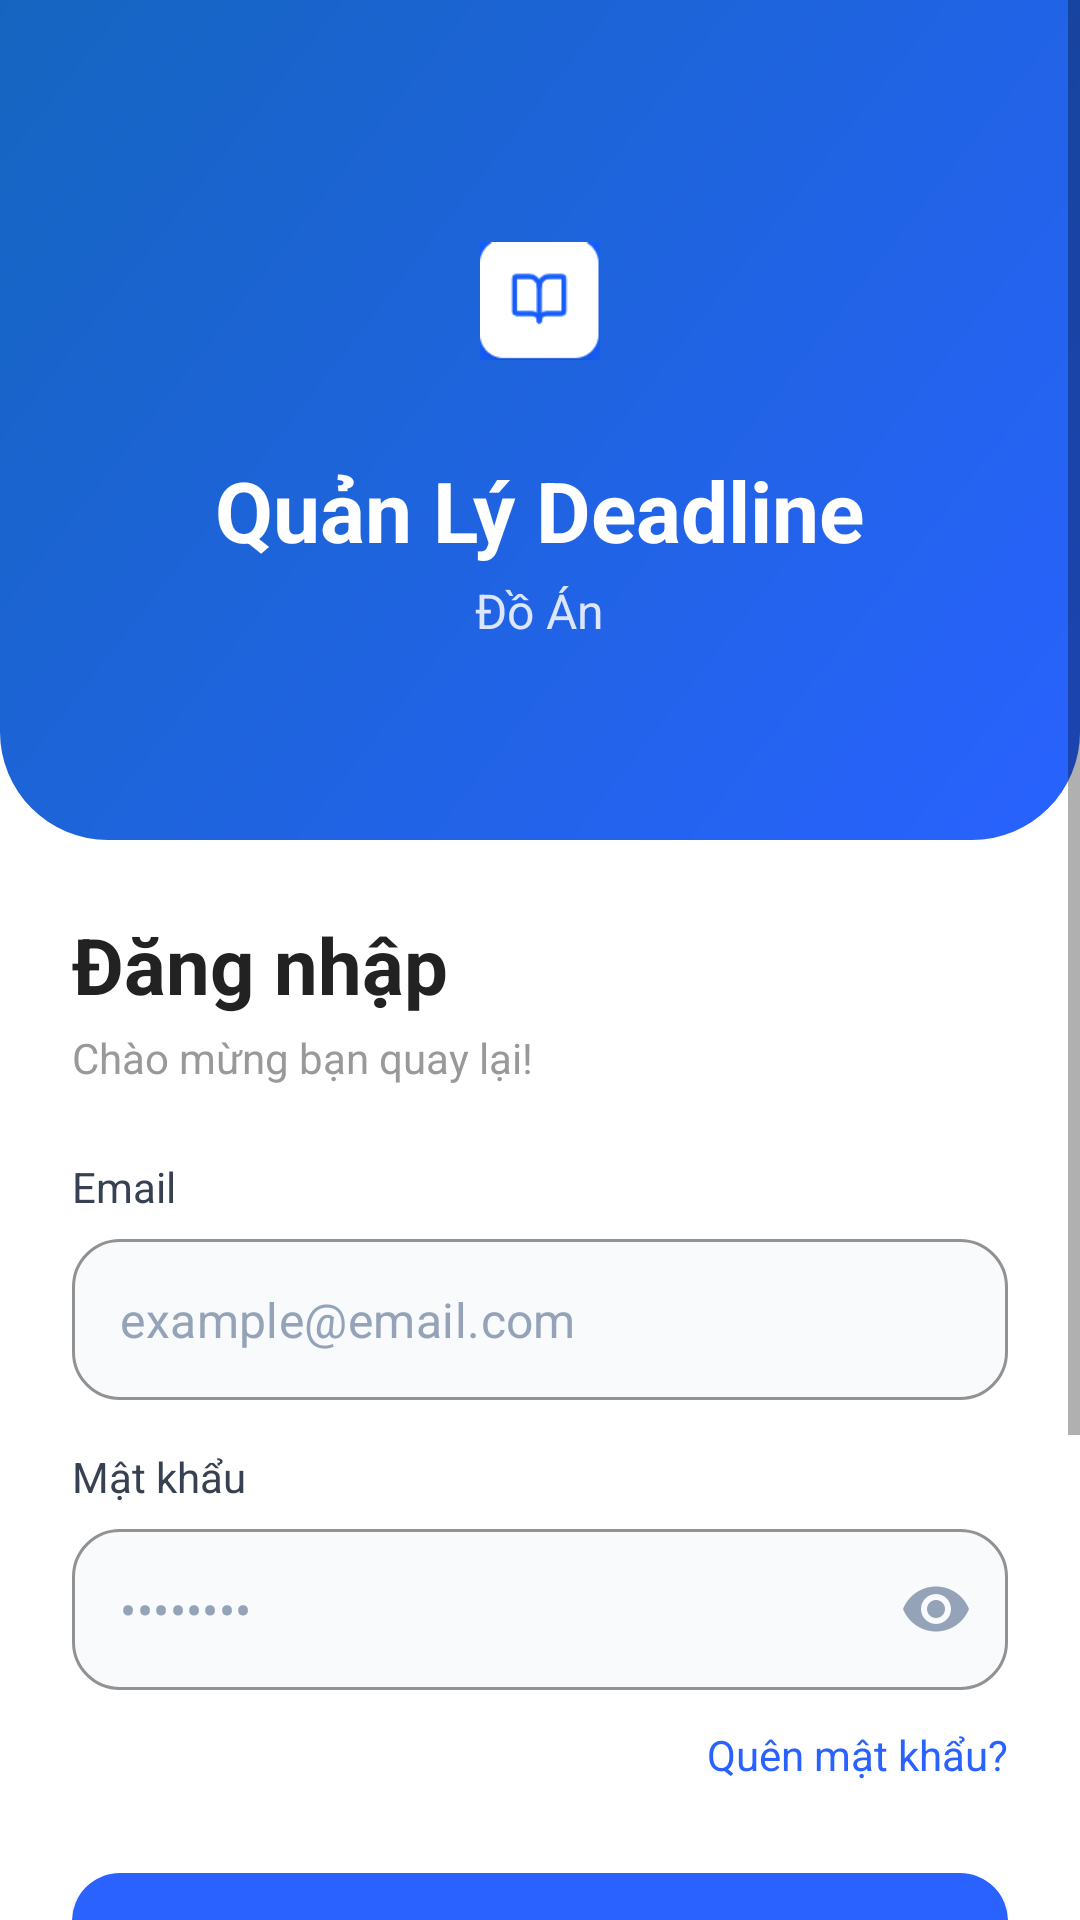

Layout XML and referenced resources for this Android screen:
<!-- AndroidManifest.xml: application theme Theme.QuanLyDeadline -->
<!-- res/layout/activity_login.xml -->
<?xml version="1.0" encoding="utf-8"?>
<ScrollView
    xmlns:android="http://schemas.android.com/apk/res/android"
    xmlns:app="http://schemas.android.com/apk/res-auto"
    xmlns:tools="http://schemas.android.com/tools"
    android:layout_width="match_parent"
    android:layout_height="match_parent"
    android:background="#FFFFFF"
    android:fillViewport="true">

    <LinearLayout
        android:layout_width="match_parent"
        android:layout_height="wrap_content"
        android:orientation="vertical">

        <LinearLayout
            android:id="@+id/headerLayout"
            android:layout_width="match_parent"
            android:layout_height="280dp"
            android:background="@drawable/bg_header"
            android:gravity="center"
            android:orientation="vertical">

            <ImageView
                android:id="@+id/imgLogo"
                android:layout_width="70dp"
                android:layout_height="70dp"
                android:padding="15dp"
                android:src="@drawable/logo" />

            <TextView
                android:layout_width="wrap_content"
                android:layout_height="wrap_content"
                android:layout_marginTop="16dp"
                android:text="Quản Lý Deadline"
                android:textColor="#FFFFFF"
                android:textSize="28sp"
                android:textStyle="bold" />

            <TextView
                android:layout_width="wrap_content"
                android:layout_height="wrap_content"
                android:layout_marginTop="4dp"
                android:text="Đồ Án"
                android:textColor="#DDE6FF"
                android:textSize="16sp" />
        </LinearLayout>

        <LinearLayout
            android:layout_width="match_parent"
            android:layout_height="wrap_content"
            android:orientation="vertical"
            android:padding="24dp">

            <TextView
                android:layout_width="wrap_content"
                android:layout_height="wrap_content"
                android:text="Đăng nhập"
                android:textSize="26sp"
                android:textStyle="bold"
                android:textColor="#222222"/>

            <TextView
                android:layout_width="wrap_content"
                android:layout_height="wrap_content"
                android:layout_marginTop="4dp"
                android:text="Chào mừng bạn quay lại!"
                android:textColor="#999999"/>

            <TextView
                android:layout_width="wrap_content"
                android:layout_height="wrap_content"
                android:layout_marginTop="24dp"
                android:text="Email"
                android:textColor="#374151"
                android:textSize="14sp" />

            <com.google.android.material.textfield.TextInputLayout
                style="@style/Widget.MaterialComponents.TextInputLayout.OutlinedBox"
                android:layout_width="match_parent"
                android:layout_height="wrap_content"
                android:layout_marginTop="8dp"
                app:hintEnabled="false"
                app:boxBackgroundColor="#F8FAFC"
                app:boxStrokeColor="#E2E8F0"
                app:boxStrokeWidth="1dp"
                app:boxStrokeWidthFocused="2dp"
                app:boxCornerRadiusTopStart="16dp"
                app:boxCornerRadiusTopEnd="16dp"
                app:boxCornerRadiusBottomStart="16dp"
                app:boxCornerRadiusBottomEnd="16dp">

                <com.google.android.material.textfield.TextInputEditText
                    android:id="@+id/edtEmail"
                    android:layout_width="match_parent"
                    android:layout_height="wrap_content"
                    android:hint="example@email.com"
                    android:textColorHint="#94A3B8"
                    android:textColor="#1E293B"
                    android:inputType="textEmailAddress"
                    android:paddingTop="16dp"
                    android:paddingBottom="16dp"/>

            </com.google.android.material.textfield.TextInputLayout>

            <TextView
                android:layout_width="wrap_content"
                android:layout_height="wrap_content"
                android:layout_marginTop="16dp"
                android:text="Mật khẩu"
                android:textColor="#374151"
                android:textSize="14sp" />

            <com.google.android.material.textfield.TextInputLayout
                style="@style/Widget.MaterialComponents.TextInputLayout.OutlinedBox"
                android:layout_width="match_parent"
                android:layout_height="wrap_content"
                android:layout_marginTop="8dp"
                app:hintEnabled="false"
                app:boxBackgroundMode="outline"
                app:boxBackgroundColor="#F8FAFC"
                app:boxStrokeColor="#E2E8F0"
                app:boxStrokeWidth="1dp"
                app:boxStrokeWidthFocused="2dp"
                app:endIconMode="password_toggle"
                app:endIconTint="#94A3B8"
                app:boxCornerRadiusTopStart="16dp"
                app:boxCornerRadiusTopEnd="16dp"
                app:boxCornerRadiusBottomStart="16dp"
                app:boxCornerRadiusBottomEnd="16dp">

                <com.google.android.material.textfield.TextInputEditText
                    android:id="@+id/edtPassword"
                    android:layout_width="match_parent"
                    android:layout_height="wrap_content"
                    android:hint="••••••••"
                    android:inputType="textPassword"
                    android:textColorHint="#94A3B8"
                    android:textColor="#1E293B"
                    android:paddingTop="16dp"
                    android:paddingBottom="16dp"/>

            </com.google.android.material.textfield.TextInputLayout>

            <TextView
                android:id="@+id/tvForgotPassword"
                android:layout_width="wrap_content"
                android:layout_height="wrap_content"
                android:layout_gravity="end"
                android:layout_marginTop="12dp"
                android:text="Quên mật khẩu?"
                android:textColor="#2962FF"
                android:textSize="14sp"/>

            <com.google.android.material.button.MaterialButton
                android:id="@+id/btnLogin"
                android:layout_width="match_parent"
                android:layout_height="56dp"
                android:layout_marginTop="24dp"
                android:text="Đăng nhập"
                android:textAllCaps="false"
                android:textSize="16sp"
                android:textStyle="bold"
                app:backgroundTint="#2962FF"
                app:cornerRadius="16dp"
                app:elevation="6dp" />

            <LinearLayout
                android:layout_width="match_parent"
                android:layout_height="wrap_content"
                android:layout_marginTop="24dp"
                android:gravity="center"
                android:orientation="horizontal">

                <View
                    android:layout_width="0dp"
                    android:layout_height="1dp"
                    android:layout_weight="1"
                    android:background="#DDDDDD"/>

                <TextView
                    android:layout_width="wrap_content"
                    android:layout_height="wrap_content"
                    android:paddingHorizontal="12dp"
                    android:text="hoặc"
                    android:textColor="#999999"/>

                <View
                    android:layout_width="0dp"
                    android:layout_height="1dp"
                    android:layout_weight="1"
                    android:background="#DDDDDD"/>

            </LinearLayout>

            <com.google.android.material.button.MaterialButton
                android:id="@+id/btnGoogleLogin"
                android:layout_width="match_parent"
                android:layout_height="56dp"
                android:text="Đăng nhập với Google"
                android:textColor="#333333"
                android:textSize="16sp"
                android:textAllCaps="false"
                app:backgroundTint="#FFFFFF"
                app:strokeColor="#DDDDDD"
                app:strokeWidth="1dp"
                app:cornerRadius="16dp"/>

            <LinearLayout
                android:layout_width="match_parent"
                android:layout_height="wrap_content"
                android:layout_marginTop="24dp"
                android:layout_marginBottom="16dp"
                android:gravity="center"
                android:orientation="horizontal">

                <TextView
                    android:layout_width="wrap_content"
                    android:layout_height="wrap_content"
                    android:text="Chưa có tài khoản? "
                    android:textColor="#374151"
                    android:textSize="14sp" />

                <TextView
                    android:id="@+id/tvGoToRegister"
                    android:layout_width="wrap_content"
                    android:layout_height="wrap_content"
                    android:text="Đăng ký ngay"
                    android:textColor="#2962FF"
                    android:textStyle="bold"
                    android:textSize="14sp" />

            </LinearLayout>

        </LinearLayout>

    </LinearLayout>

</ScrollView>
<!-- resources referenced by this layout -->
<resources>
  <!-- drawable bg_header (drawable) -->
  <?xml version="1.0" encoding="utf-8"?>
  <shape xmlns:android="http://schemas.android.com/apk/res/android"
      android:shape="rectangle">
  
      <gradient
          android:startColor="#2962FF"
          android:endColor="#1565C0"
          android:angle="135" />
  
      <corners
          android:bottomLeftRadius="36dp"
          android:bottomRightRadius="36dp"
          android:topLeftRadius="0dp"
          android:topRightRadius="0dp" />
  
  </shape>
  <!-- drawable logo: png bitmap (drawable, 1614 bytes) -->
  <style name="Theme.QuanLyDeadline" parent="Theme.MaterialComponents.Light.NoActionBar" />
</resources>
